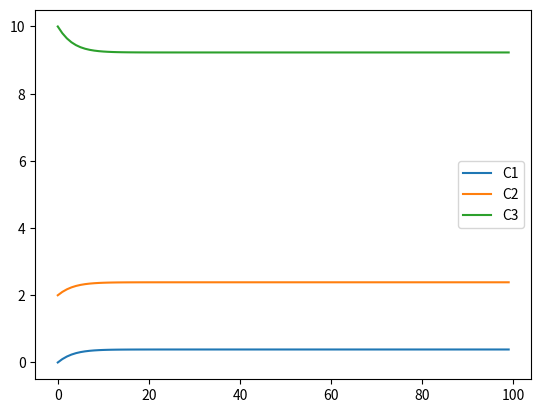

Write the Python code that produced this figure.
# -*- coding: utf-8 -*-
"""Simulation labs.ipynb

Automatically generated by Colaboratory.

Original file is located at
    https://colab.research.google.com/<link-removed>
"""

import matplotlib.pyplot as plt
import numpy as np

n = 100
dt= 1/n

C1 = [0]
C2 = [2]
C3 = [10]

i = 0

K1 = 10
K2 = 1
for i in range(1,n):
    dC = (K2*C3[i-1]-K1*C1[i-1]*C2[i-1])*dt;
    C1.append(C1[i-1]+ dC)
    C2.append(C2[i-1]+ dC)
    C3.append(C3[i-1]- 2* dC)

print(C1)

fig = plt.figure()
plt.plot(C1, label = "C1")
plt.plot(C2, label = "C2")
plt.plot(C3, label = "C3")

plt.legend()
plt.show()